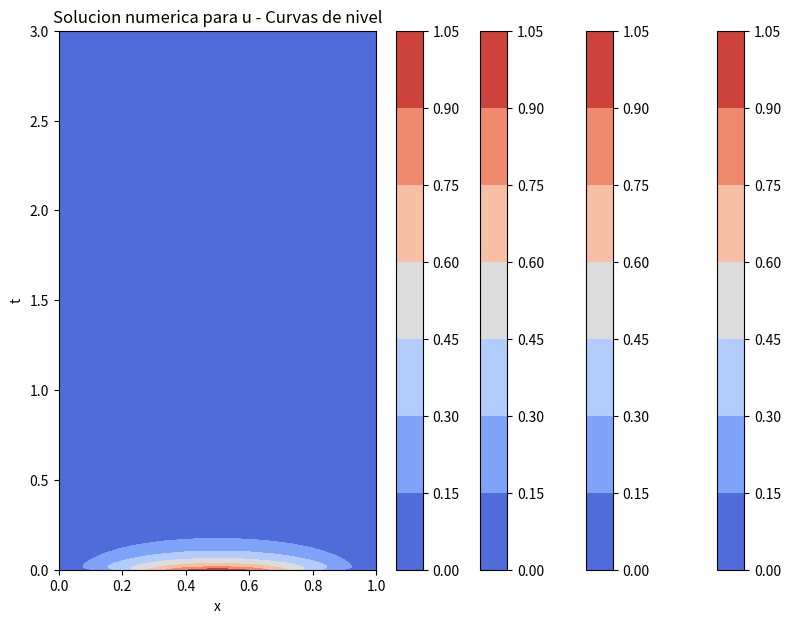
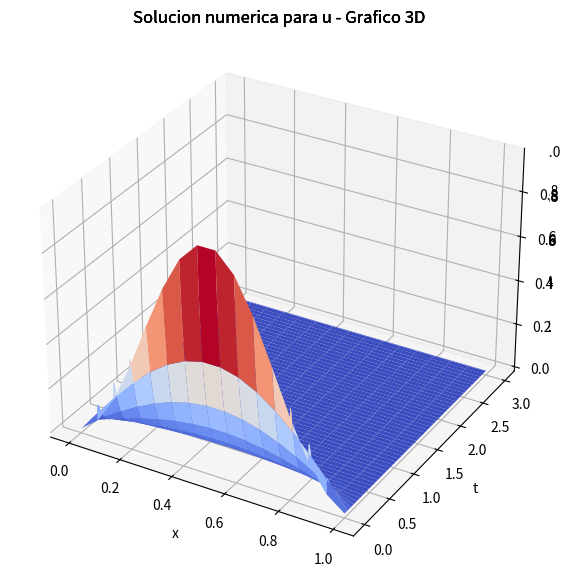
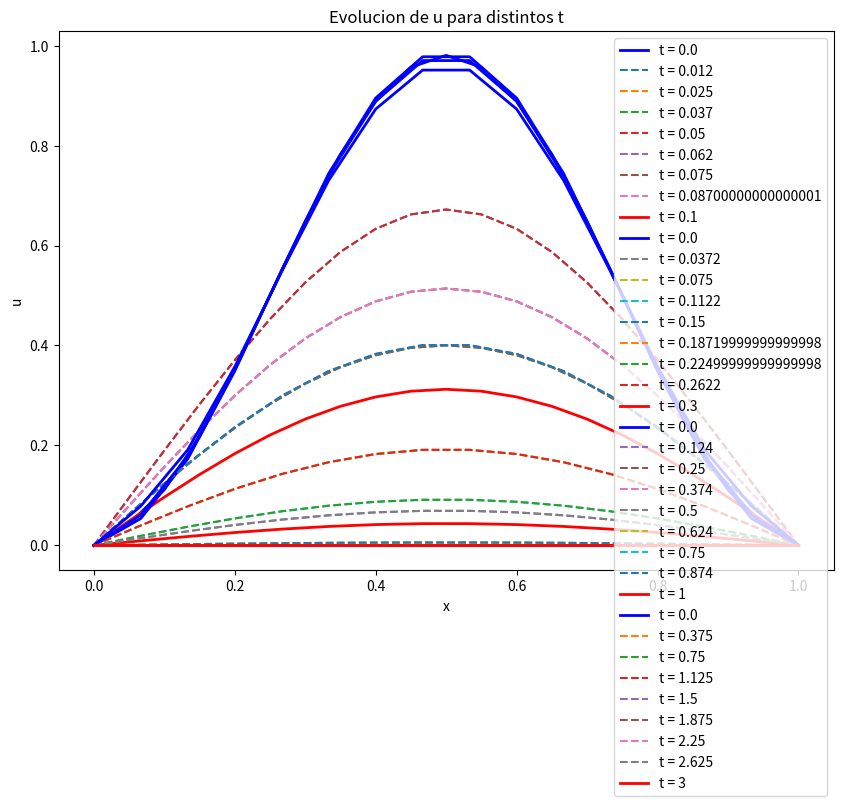

Write the Python code that produced these figures, in order.
# -*- coding: utf-8 -*-
"""
Created on Thu Dec 13 14:34:29 2018

[redacted]
"""
#Imports
import numpy as np
import pylab as pl #Rutinas gráficas
import matplotlib.pyplot as plt
from matplotlib import cm



def graficarEcuacionDelCalor(tf, J, Nt, nombre1, nombre2, nombre3) :

    xl=0; xr=1; # x domain [xl,xr]
    dx = (xr-xl) / J; # dx: mesh size
    t0 = 0.0; # initial simulation time
    dt = tf/Nt;    
    
    mu = dt/(dx)**2;
    #if mu > 0.5: # make sure dt satisy stability condition
    #    raise ValueError('mu should < 0.5!')
    
    # Evaluate the initial conditions
    x = np.linspace(xl, xr, J+1)# generate the grid point
    f = (np.sin(np.pi*x))**2
    
    #Initialize de solution matrix in zeros
    u = np.zeros([J+1,Nt+1]);
    
    # Find the approximate solution at each time step
    tt = np.linspace(t0, tf, Nt+1);
    for n in np.arange(Nt+1):
        # boundary condition at left side
        gl = 0
        # boundary condition at right side
        gr = 0
        if n==0: # first time step
            for j in np.arange(1,J): # interior nodes
                u[j,n] = f[j] + mu*(f[j+1]-2*f[j]+f[j-1]);
            u[0,n] = gl; # the left-end point
            u[J,n] = gr; # the right-end point
        else:
            for j in np.arange(1,J): # interior nodes
                u[j,n]=u[j,n-1]+mu*(u[j+1,n-1]-2*u[j,n-1]+u[j-1,n-1]);
            u[0,n] = gl; # the left-end point
            u[J,n] = gr; # the right-end point
            
    # Plot the results
    print('Ploteando curvas de nivel')
    pl.figure(1, figsize=(10,7))
    #colormap(gray); # draw gray figure
    #pl.surf(x,tt, u); # 3-D surface plot
    X, Y = np.meshgrid(x, tt)
    pl.contourf(X, Y, u.T, cmap=cm.coolwarm); # 3-D surface plot
    pl.colorbar()
    pl.xlabel('x')
    pl.ylabel('t')
    #pl.zlabel('u')
    pl.title('Solucion numerica para u - Curvas de nivel')
    pl.savefig(nombre1)
    pl.show()
    
    print('Ploteando 3D')
    fig = plt.figure(2, figsize=(10,7))
    ax = fig.add_subplot(111, projection='3d')
    ax.plot_surface(X, Y, u.T, cmap=cm.coolwarm)
    pl.xlabel('x')
    pl.ylabel('t')
    plt.title('Solucion numerica para u - Grafico 3D')
    pl.savefig(nombre2)
    plt.show()
    
    print('Evolucion de u para distintos t')
    pl.figure(3, figsize=(10,7))
    #Primera y final salen en linea gruesa
    #el resto en linea fina punteada
    pl.plot(x, u[:, 0], 'b', label='t = ' + str(t0), lw=2)
    pl.plot(x, u[:, Nt*1//4], '--', label='t = ' + str(t0 + Nt//8 * dt))
    pl.plot(x, u[:, Nt//2], '--', label='t = ' + str(t0 + Nt//4 * dt))
    pl.plot(x, u[:, Nt*3//4], '--', label='t = ' + str(t0 + Nt*3//8 * dt))
    pl.plot(x, u[:, Nt*1//4], '--', label='t = ' + str(t0 + Nt//2 * dt))
    pl.plot(x, u[:, Nt//2], '--', label='t = ' + str(t0 + Nt*5//8 * dt))
    pl.plot(x, u[:, Nt*3//4], '--', label='t = ' + str(t0 + Nt*3//4 * dt))
    pl.plot(x, u[:, Nt//2], '--', label='t = ' + str(t0 + Nt*7//8 * dt))
    pl.plot(x, u[:, -1], 'r', label='t = ' + str(tf), lw=2)
    pl.legend(loc='best')
    pl.grid()
    pl.xlabel('x')
    pl.ylabel('u')
    pl.title('Evolucion de u para distintos t')
    pl.savefig(nombre3)
    pl.show()
    
    return pl

graficarEcuacionDelCalor(0.1, 20, 100, 'CurvasDeNivelCaso1.png','SolucionNumericaCaso1.png', 'EvolucionCaso1.png')
graficarEcuacionDelCalor(0.3, 15, 500, 'CurvasDeNivelCaso2.png','SolucionNumericaCaso2.png', 'EvolucionCaso2.png')
graficarEcuacionDelCalor(1, 15, 500, 'CurvasDeNivelCaso3.png','SolucionNumericaCaso3.png', 'EvolucionCaso3.png')
graficarEcuacionDelCalor(3, 15, 3000, 'CurvasDeNivelCaso4.png','SolucionNumericaCaso4.png', 'EvolucionCaso4.png')